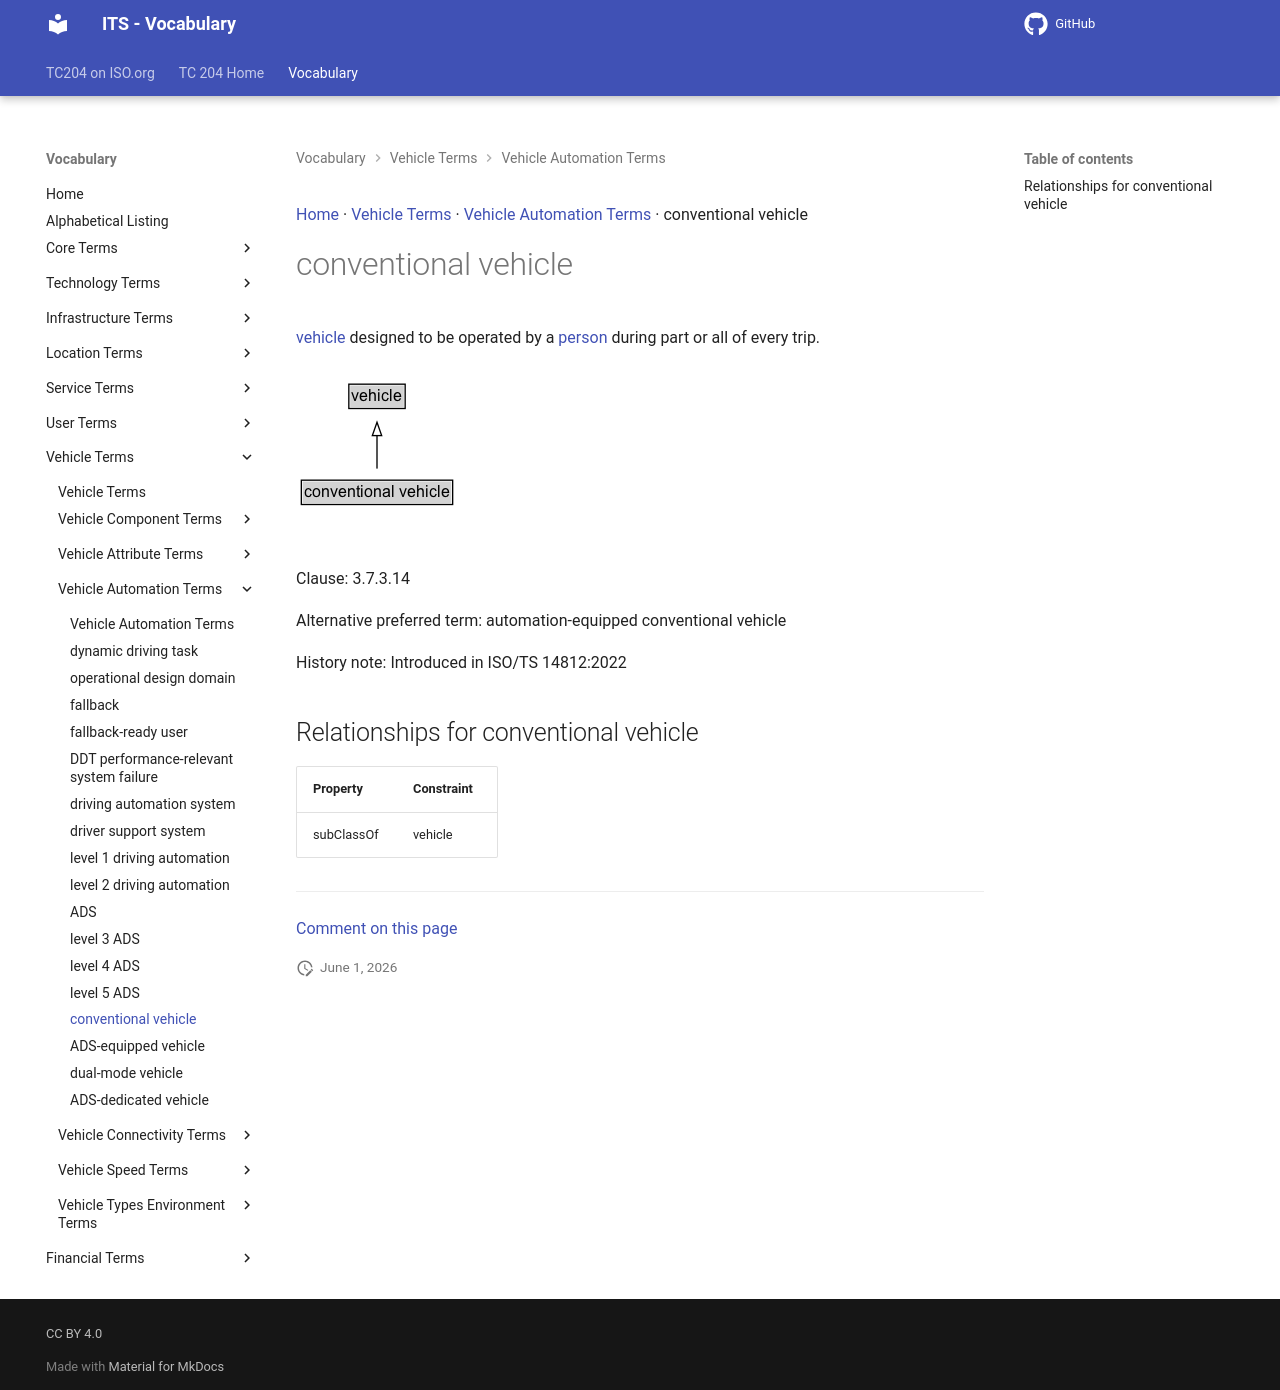

repository: ISO-TC204/iso14812 · page: v1.1.2-alpha.4/terms/conventional vehicle/index.html · generator: mkdocs

[Home](../index.md) · [Vehicle Terms](groups/Vehicle Terms.md) · [Vehicle Automation Terms](patterns/Vehicle Automation Terms.md) · conventional vehicle

# conventional vehicle

<div class="draft4-watermark" aria-hidden="true"></div>

<driving automation> [vehicle](vehicle.md) designed to be operated by a [person](person.md) during part or all of every trip.

<object type="image/svg+xml" data="../../diagrams/conventional vehicle.dot.svg">
    <img alt="conventional vehicle Diagram" src="../../diagrams/conventional vehicle.dot.png" /> <!-- Fallback for non-SVG browsers -->
</object>

Clause: 3.7.3.14

Alternative preferred term: automation-equipped conventional vehicle

History note: Introduced in ISO/TS 14812:2022

## Relationships for conventional vehicle

| Property | Constraint |
| --- | --- |
| subClassOf | vehicle |


---

[Comment on this page](https://github.com/ISO-TC204/iso14812/issues/new?template=page-feedback.yml&title=%5BPage+feedback%5D+conventional+vehicle&page-title=conventional+vehicle&page-path=terms%2Fconventional+vehicle.md)
